Dataset: GASF (GitHub, LHLobato/HTTP-BERT-ViT-Investigation). Classes: benign, malicious.

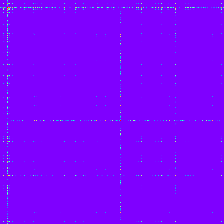
Label: malicious

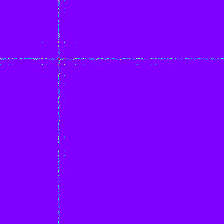
Label: malicious

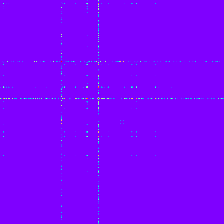
Label: malicious

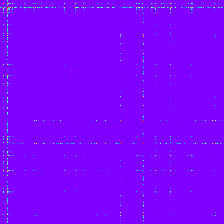
Label: malicious

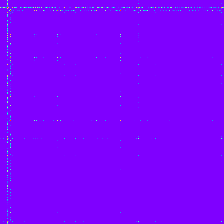
Label: benign

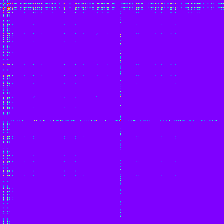
Label: benign
